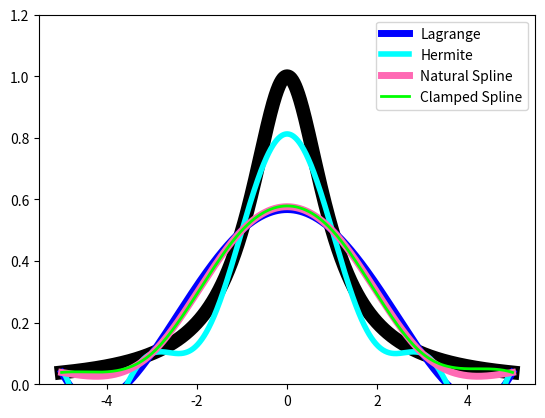
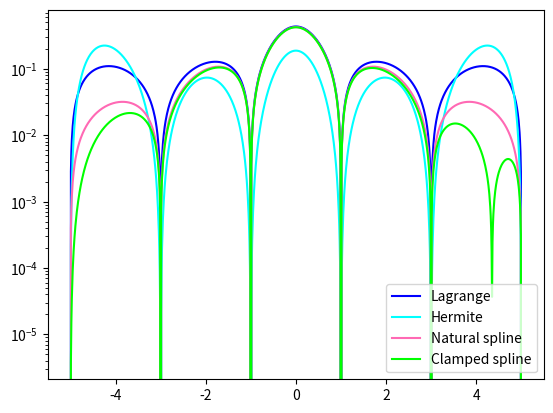
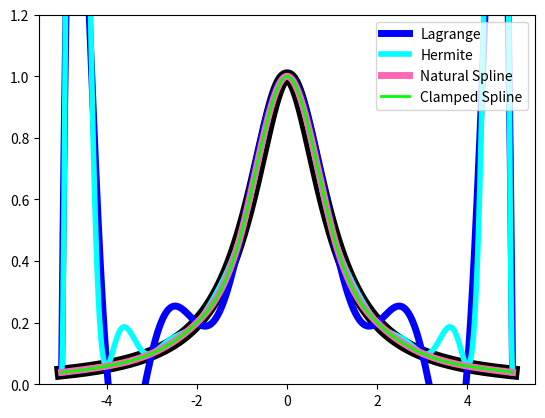
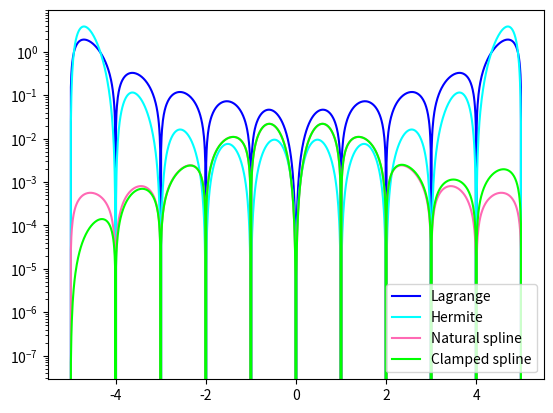
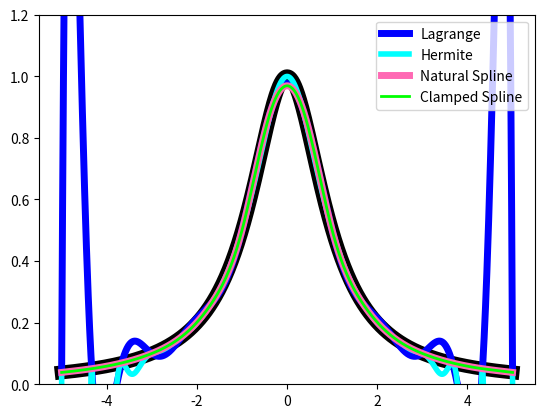
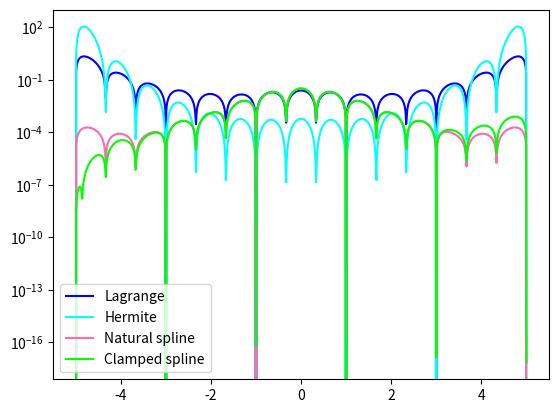
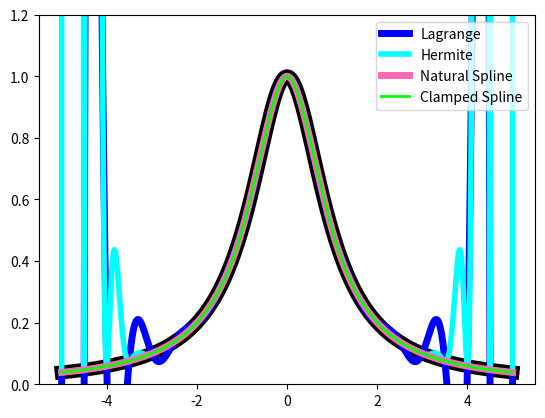
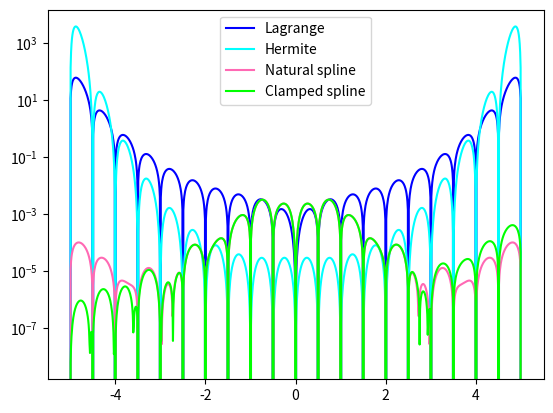

Write the Python code that produced these figures, in order.
import matplotlib.pyplot as plt
import numpy as np
import numpy.linalg as la
import math
from numpy.linalg import inv 
from numpy.linalg import norm


def driver():


    f = lambda x: 1./(1.+x**2)
    fp = lambda x: -2*x/(1.+x**2)**2

    Nnums = [5,10,15,20]
    ''' interval'''
    a = -5
    b = 5
    for N in Nnums:
        Nint=N
        ''' create equispaced interpolation nodes'''
        xint = np.linspace(a,b,N+1)
    
        ''' create interpolation data'''
        yint = np.zeros(N+1)
        ypint = np.zeros(N+1)
        for jj in range(N+1):
            yint[jj] = f(xint[jj])
            ypint[jj] = fp(xint[jj])
    
        ''' create points for evaluating the Lagrange interpolating polynomial'''
        Neval = 1000
        xeval = np.linspace(a,b,Neval+1)
        yevalL = np.zeros(Neval+1)
        yevalH = np.zeros(Neval+1)
        for kk in range(Neval+1):
            yevalL[kk] = eval_lagrange(xeval[kk],xint,yint,N)
            yevalH[kk] = eval_hermite(xeval[kk],xint,yint,ypint,N)
    
        (M,C,D) = create_natural_spline(yint,xint,Nint)
    
    
        yevalN = eval_cubic_spline(xeval,Neval,xint,Nint,M,C,D)
    
        (M,C,D) = create_clamped_spline(yint,ypint,xint,Nint)
    
    
        yevalC = eval_cubic_spline(xeval,Neval,xint,Nint,M,C,D)

        ''' create vector with exact values'''
        fex = np.zeros(Neval+1)
        for kk in range(Neval+1):
            fex[kk] = f(xeval[kk])
    
    
        plt.figure()
        plt.plot(xeval,fex,'black',linestyle='-',linewidth=10)
        plt.plot(xeval,yevalL,'blue',linestyle='-',label='Lagrange',linewidth=5) 
        plt.plot(xeval,yevalH,'cyan',linestyle='-',label='Hermite',linewidth=4)
        plt.plot(xeval,yevalN,'hotpink',linestyle='-',label='Natural Spline',linewidth=5)
        plt.plot(xeval,yevalC,'lime',linestyle='-',label='Clamped Spline',linewidth=2) 
        plt.ylim(0,1.2)
        plt.legend()
        plt.show()
         
        errL = abs(yevalL-fex)
        errH = abs(yevalH-fex)
        errN=abs(yevalN-fex)
        errC=abs(yevalC-fex)
        plt.figure()
        plt.semilogy(xeval,errL,'blue',linestyle='-',label='Lagrange')
        plt.semilogy(xeval,errH,'cyan',linestyle='-',label='Hermite')
        plt.semilogy(xeval,errN,'hotpink',linestyle='-',label='Natural spline')
        plt.semilogy(xeval,errC,'lime',linestyle='-',label='Clamped spline',)
        plt.legend()
        plt.show()
        print('langrange error =', norm(errL),N)
        print('Hermite error =', norm(errH),N)
        print('Natural Spline error =', norm(errN),N)
        print('Clamped Spline error =', norm(errC),N)


def eval_hermite(xeval,xint,yint,ypint,N):

    ''' Evaluate all Lagrange polynomials'''

    lj = np.ones(N+1)
    for count in range(N+1):
       for jj in range(N+1):
           if (jj != count):
              lj[count] = lj[count]*(xeval - xint[jj])/(xint[count]-xint[jj])

    ''' Construct the l_j'(x_j)'''
    lpj = np.zeros(N+1)
#    lpj2 = np.ones(N+1)
    for count in range(N+1):
       for jj in range(N+1):
           if (jj != count):
#              lpj2[count] = lpj2[count]*(xint[count] - xint[jj])
              lpj[count] = lpj[count]+ 1./(xint[count] - xint[jj])
              

    yeval = 0.
    
    for jj in range(N+1):
       Qj = (1.-2.*(xeval-xint[jj])*lpj[jj])*lj[jj]**2
       Rj = (xeval-xint[jj])*lj[jj]**2
#       if (jj == 0):
#         print(Qj)
         
#         print(Rj)
#         print(Qj)
#         print(xeval)
 #        return
       yeval = yeval + yint[jj]*Qj+ypint[jj]*Rj
       
    return(yeval)
       


def eval_lagrange(xeval,xint,yint,N):

    lj = np.ones(N+1)
    
    for count in range(N+1):
       for jj in range(N+1):
           if (jj != count):
              lj[count] = lj[count]*(xeval - xint[jj])/(xint[count]-xint[jj])

    yeval = 0.
    
    for jj in range(N+1):
       yeval = yeval + yint[jj]*lj[jj]
  
    return(yeval)


def create_natural_spline(yint,xint,N):

#    create the right  hand side for the linear system
    b = np.zeros(N+1)
#  vector values
    h = np.zeros(N+1)  
    for i in range(1,N):
       hi = xint[i]-xint[i-1]
       hip = xint[i+1] - xint[i]
       b[i] = (yint[i+1]-yint[i])/hip - (yint[i]-yint[i-1])/hi
       h[i-1] = hi
       h[i] = hip
#  create matrix so you can solve for the M values
# This is made by filling one row at a time 
    A = np.zeros((N+1,N+1))
    A[0][0] = 1.0
    for j in range(1,N):
       A[j][j-1] = h[j-1]/6
       A[j][j] = (h[j]+h[j-1])/3 
       A[j][j+1] = h[j]/6
    A[N][N] = 1

    Ainv = inv(A)
    
    M  = Ainv.dot(b)

#  Create the linear coefficients
    C = np.zeros(N)
    D = np.zeros(N)
    for j in range(N):
       C[j] = yint[j]/h[j]-h[j]*M[j]/6
       D[j] = yint[j+1]/h[j]-h[j]*M[j+1]/6
    return(M,C,D)
       
def eval_local_spline(xeval,xi,xip,Mi,Mip,C,D):
# Evaluates the local spline as defined in class
# xip = x_{i+1}; xi = x_i
# Mip = M_{i+1}; Mi = M_i

    hi = xip-xi
    yeval = (Mi*(xip-xeval)**3 +(xeval-xi)**3*Mip)/(6*hi) \
            + C*(xip-xeval) + D*(xeval-xi)
    return yeval 
    
    
def  eval_cubic_spline(xeval,Neval,xint,Nint,M,C,D):
    
    yeval = np.zeros(Neval+1)
    
    for j in range(Nint):
        '''find indices of xeval in interval (xint(jint),xint(jint+1))'''
        '''let ind denote the indices in the intervals'''
        atmp = xint[j]
        btmp= xint[j+1]
        
#   find indices of values of xeval in the interval
        ind= np.where((xeval >= atmp) & (xeval <= btmp))
        xloc = xeval[ind]

# evaluate the spline
        yloc = eval_local_spline(xloc,atmp,btmp,M[j],M[j+1],C[j],D[j])
#        print('yloc = ', yloc)
#   copy into yeval
        yeval[ind] = yloc

    return(yeval)

def create_clamped_spline(yint,dyint,xint,N):

#    create the right  hand side for the linear system
    b = np.zeros(N+1)
#  vector values
    h = np.zeros(N+1)  
    for i in range(1,N):
       hi = xint[i]-xint[i-1]
       hip = xint[i+1] - xint[i]
       b[i] = (yint[i+1]-yint[i])/hip - (yint[i]-yint[i-1])/hi
       h[i-1] = hi
       h[i] = hip
       
    b[0]=-dyint[0]+(yint[1]-yint[0])/h[0+1]
    b[N]=-dyint[N]+(yint[N]-yint[N-1])/h[N-1]

#  create matrix so you can solve for the M values
# This is made by filling one row at a time 
    A = np.zeros((N+1,N+1))
    A[0][0] = h[0]/3
    A[0][1]=h[0]/6
    for j in range(1,N):
       A[j][j-1] = h[j-1]/6
       A[j][j] = (h[j]+h[j-1])/3 
       A[j][j+1] = h[j]/6
    A[N][N] = h[N-1]/3
    A[N][N-1]=h[N-1]/6

    Ainv = inv(A)
    
    M  = Ainv.dot(b)

#  Create the linear coefficients
    C = np.zeros(N)
    D = np.zeros(N)
    for j in range(N):
       C[j] = yint[j]/h[j]-h[j]*M[j]/6
       D[j] = yint[j+1]/h[j]-h[j]*M[j+1]/6
    return(M,C,D)
       
    
driver()        
